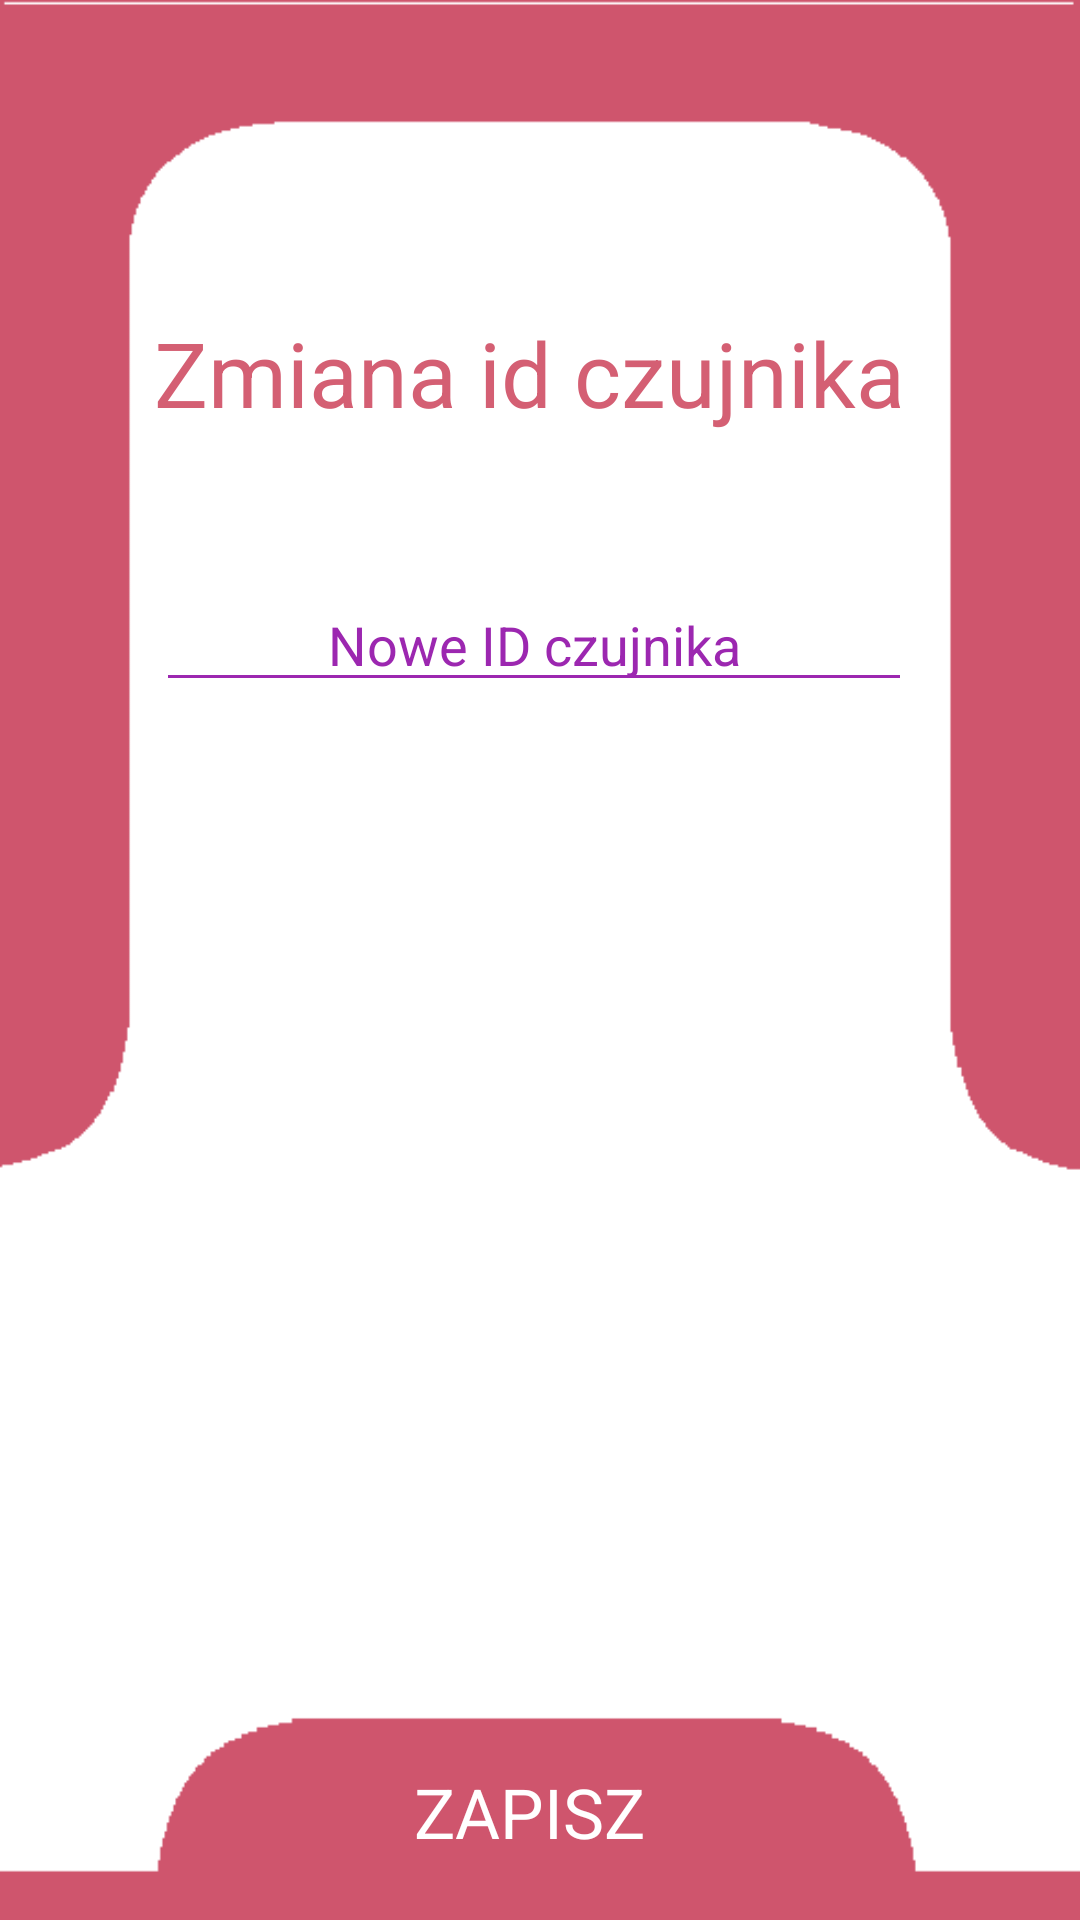

Layout XML and referenced resources for this Android screen:
<!-- AndroidManifest.xml: application theme AppTheme -->
<!-- res/layout/change_sensor.xml -->
<?xml version="1.0" encoding="utf-8"?>
<androidx.constraintlayout.widget.ConstraintLayout xmlns:android="http://schemas.android.com/apk/res/android"
    xmlns:app="http://schemas.android.com/apk/res-auto"
    xmlns:tools="http://schemas.android.com/tools"
    android:layout_width="match_parent"
    android:layout_height="match_parent"
    tools:context="ib.edu.heart.IntervalCountChooserActivity"
    android:background="@drawable/backgroundnasztywno">


    <TextView
        android:id="@+id/textView"
        android:layout_width="256dp"
        android:layout_height="55dp"
        android:layout_gravity="center"
        android:layout_marginTop="104dp"
        android:text="Zmiana id czujnika"
        android:textAlignment="center"

        android:textColor="#d45f73"
        android:textSize="30dp"
        app:layout_constraintBottom_toTopOf="@+id/btnSubmit"
        app:layout_constraintEnd_toEndOf="parent"
        app:layout_constraintHorizontal_bias="0.464"
        app:layout_constraintStart_toStartOf="parent"
        app:layout_constraintTop_toTopOf="parent"
        app:layout_constraintVertical_bias="0.0" />

    <EditText
        android:id="@+id/etSensorID"
        android:layout_width="wrap_content"
        android:layout_height="wrap_content"
        android:backgroundTint="@color/primaryColor"
        android:ems="12"
        android:hint="Nowe ID czujnika"
        android:inputType="textPersonName"
        android:textAlignment="center"
        android:textColor="@color/primaryColor"

        android:textColorHint="@color/primaryColor"
        android:typeface="sans"
        app:layout_constraintBottom_toTopOf="@+id/btnSubmit"
        app:layout_constraintEnd_toEndOf="parent"
        app:layout_constraintHorizontal_bias="0.481"
        app:layout_constraintStart_toStartOf="parent"
        app:layout_constraintTop_toBottomOf="@+id/textView"
        app:layout_constraintVertical_bias="0.092" />

    <Button
        android:id="@+id/btnSubmit"
        android:layout_width="283dp"
        android:layout_height="72dp"
        android:background="@android:color/transparent"
        android:text="Zapisz"
        android:textColor="@color/white"
        android:textSize="23dp"
        android:typeface="sans"
        app:layout_constraintBottom_toBottomOf="parent"
        app:layout_constraintEnd_toEndOf="parent"
        app:layout_constraintHorizontal_bias="0.453"
        app:layout_constraintStart_toStartOf="parent" />


</androidx.constraintlayout.widget.ConstraintLayout>
<!-- resources referenced by this layout -->
<resources>
  <color name="primaryColor">#9C27B0</color>
  <color name="white">#ffffff</color>
  <!-- drawable backgroundnasztywno: png bitmap (drawable, 3878 bytes) -->
  <style name="AppTheme" parent="Theme.MaterialComponents.NoActionBar">
          <item name="colorPrimary">@color/primaryColor</item>
          <item name="colorOnPrimary">@color/colorOnPrimary</item>
          <item name="colorPrimaryVariant">@color/primaryDarkColor</item>
          <item name="colorSecondary">@color/secondaryColor</item>
          <item name="colorSecondaryVariant">@color/secondaryDarkColor</item>
          <item name="materialButtonStyle">@style/Widget.App.Button</item>
          <item name="radioButtonStyle">@style/Widget.App.RadioButton</item>
      </style>
  <color name="colorOnPrimary">#ffffff</color>
  <color name="primaryDarkColor">#9b0000</color>
  <color name="secondaryColor">#3c3c3c</color>
  <color name="secondaryDarkColor">#161616</color>
  <style name="Widget.App.Button" parent="Widget.MaterialComponents.Button">
          <item name="shapeAppearance">@style/ShapeAppearanceOverlay.App.Button</item>
      </style>
  <style name="Widget.App.RadioButton" parent="Widget.MaterialComponents.CompoundButton.RadioButton">
          <item name="materialThemeOverlay">@style/ThemeOverlay.App.RadioButton</item>
      </style>
  <style name="ShapeAppearanceOverlay.App.Button" parent="">
          <item name="cornerFamily">rounded</item>
          <item name="cornerSize">20dp</item>
      </style>
  <style name="ThemeOverlay.App.RadioButton" parent="">
          <item name="colorOnSurface">@color/primaryColor</item>
          <item name="colorSecondary">@color/primaryColor</item>
      </style>
</resources>
